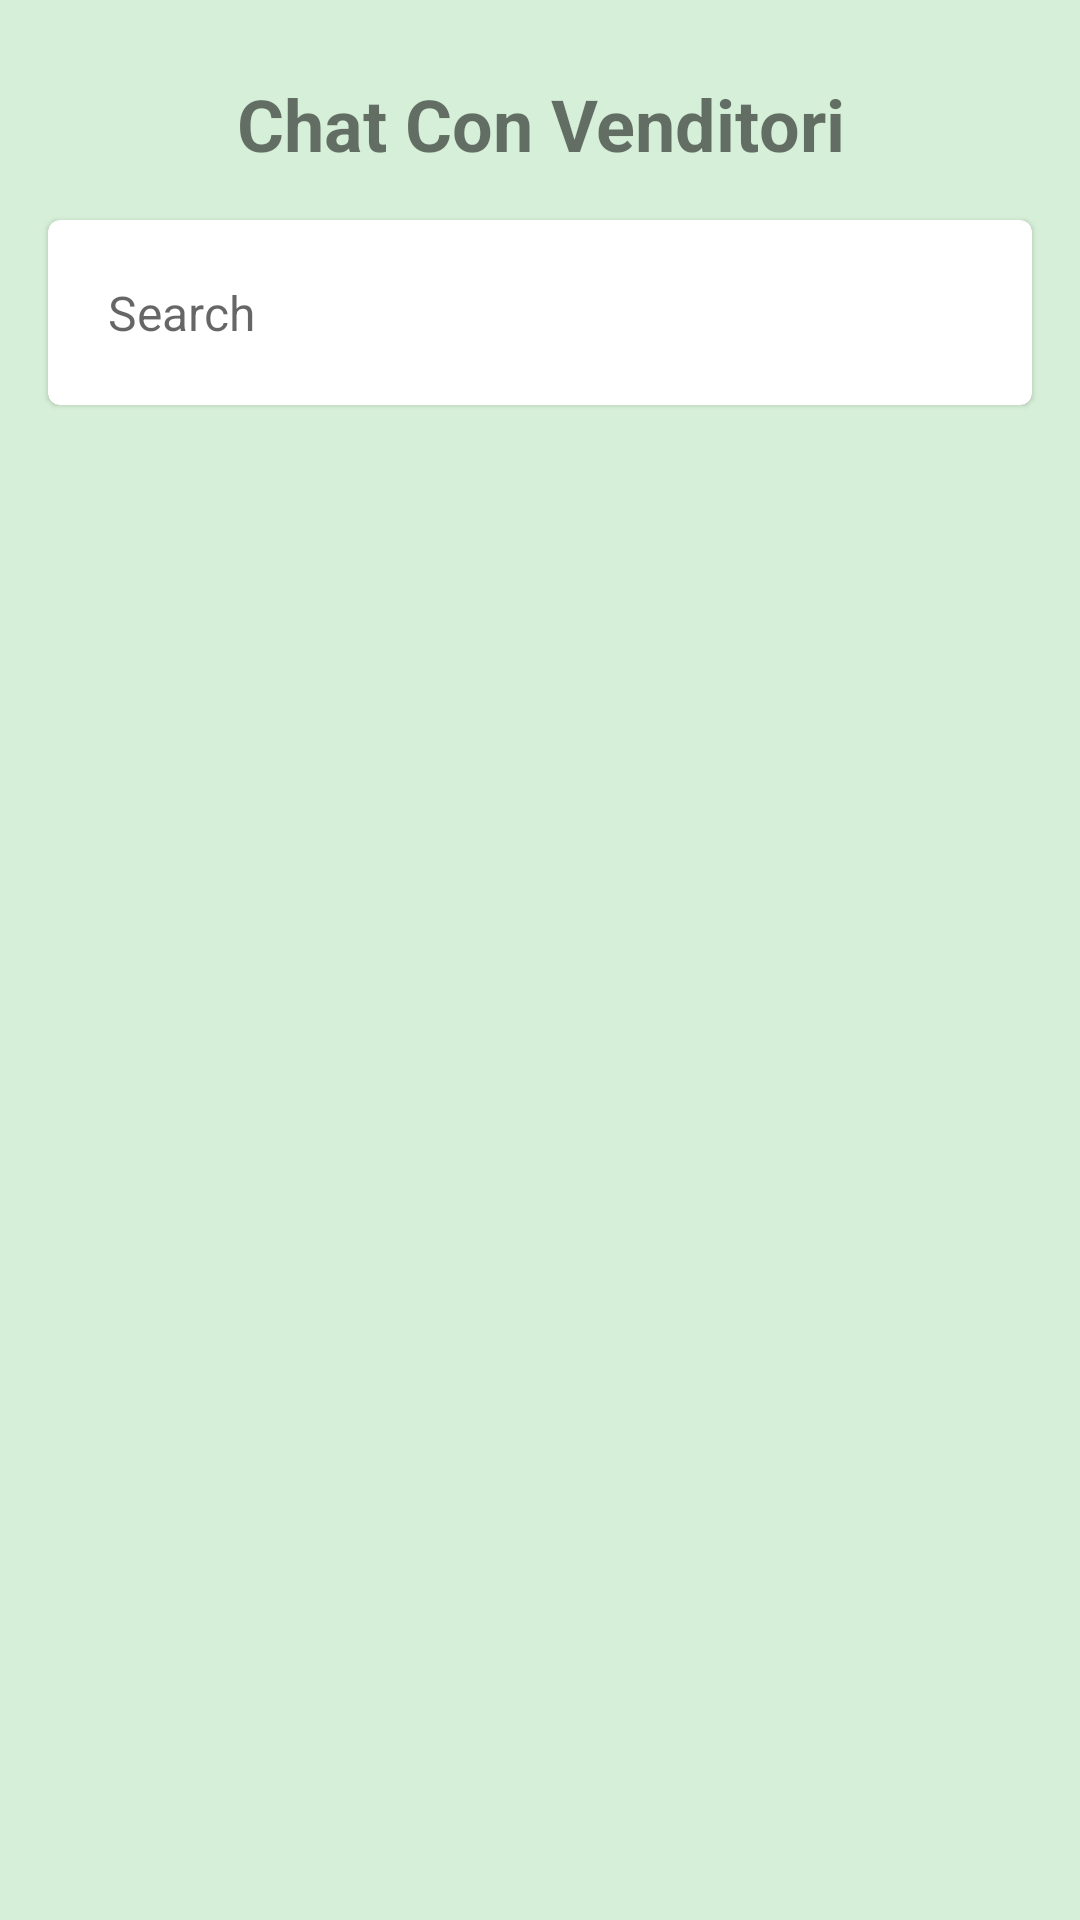

Layout XML and referenced resources for this Android screen:
<!-- AndroidManifest.xml: application theme AppTheme -->
<!-- res/layout/fragment_chat_list_screen.xml -->
<?xml version="1.0" encoding="utf-8"?>
<FrameLayout xmlns:android="http://schemas.android.com/apk/res/android"
    xmlns:tools="http://schemas.android.com/tools"
    android:layout_width="match_parent"
    android:layout_height="match_parent"
    tools:context=".screens.ChatListScreen"
    android:theme="@style/NoBackText">

    <ScrollView
        android:layout_width="match_parent"
        android:layout_height="match_parent">

        <LinearLayout
        android:layout_width="match_parent"
        android:layout_height="wrap_content"
        android:gravity="center"
        android:orientation="vertical">
        <LinearLayout
            android:layout_width="match_parent"
            android:layout_marginTop="25dp"
            android:orientation="horizontal"
            android:layout_height="wrap_content">
            <LinearLayout
                android:id="@+id/goBackPreviusPage"
                android:focusable="true"
                android:background="?android:attr/selectableItemBackground"
                android:clickable="true"
                android:layout_marginLeft="0dp"
                android:layout_width="wrap_content"
                android:orientation="vertical"
                android:layout_height="wrap_content">

            </LinearLayout>
            <TextView
                android:id="@+id/productName"
                android:layout_gravity="center"
                android:layout_width="match_parent"
                android:textAlignment="center"

                android:textSize="24dp"
                android:textStyle="bold"
                android:layout_height="wrap_content"
                android:text="Chat Con Venditori"/>
        </LinearLayout>
        
        <com.google.android.material.card.MaterialCardView
            android:id="@+id/search_card"
            android:layout_width="match_parent"
            android:layout_height="wrap_content"
            android:layout_margin="16dp">

            <LinearLayout
                android:layout_width="match_parent"
                android:layout_height="wrap_content"
                android:orientation="horizontal"
                android:theme="@style/DarkSearch"
                android:padding="8dp">

                
                <EditText
                    android:id="@+id/editTextText"
                    android:layout_width="0dp"
                    android:layout_height="wrap_content"
                    android:layout_weight="1"
                    android:hint="Search"
                    android:inputType="text"
                    android:drawablePadding="8dp"
                    android:background="@android:color/transparent"
                    android:textSize="16sp"
                    android:padding="12dp" />

                
            </LinearLayout>
        </com.google.android.material.card.MaterialCardView>

        <androidx.recyclerview.widget.RecyclerView
            android:id="@+id/chatList"
            android:layout_width="match_parent"
            android:layout_height="match_parent"
            android:layout_weight="1"/>
    </LinearLayout>

    </ScrollView>
</FrameLayout>
<!-- resources referenced by this layout -->
<resources>
  <style name="DarkSearch">
          <item name="android:textColor">@android:color/white</item>
          <item name="android:textColorHint">@android:color/white</item>
          <item name="android:textColorPrimary">@android:color/white</item>
          <item name="android:background">@color/RegBackDark</item>
      </style>
  <style name="NoBackText">
          <item name="android:textColor">@android:color/white</item>
          <item name="android:textColorHint">@android:color/white</item>
      </style>
  <style name="AppTheme" parent="Theme.MaterialComponents.DayNight.DarkActionBar">
          <item name="colorPrimary">@color/primary</item>
          <item name="colorSecondary">@color/secondary</item>
          <item name="android:colorBackground">@color/light</item>
          <item name="android:textColorPrimary">@color/dark</item>
      </style>
  <color name="RegBackDark">#414d44</color>
  <color name="primary">#80AF81</color>
  <color name="secondary">#508D4E</color>
  <color name="light">#D6EFD8</color>
  <color name="dark">#1A5319</color>
</resources>
